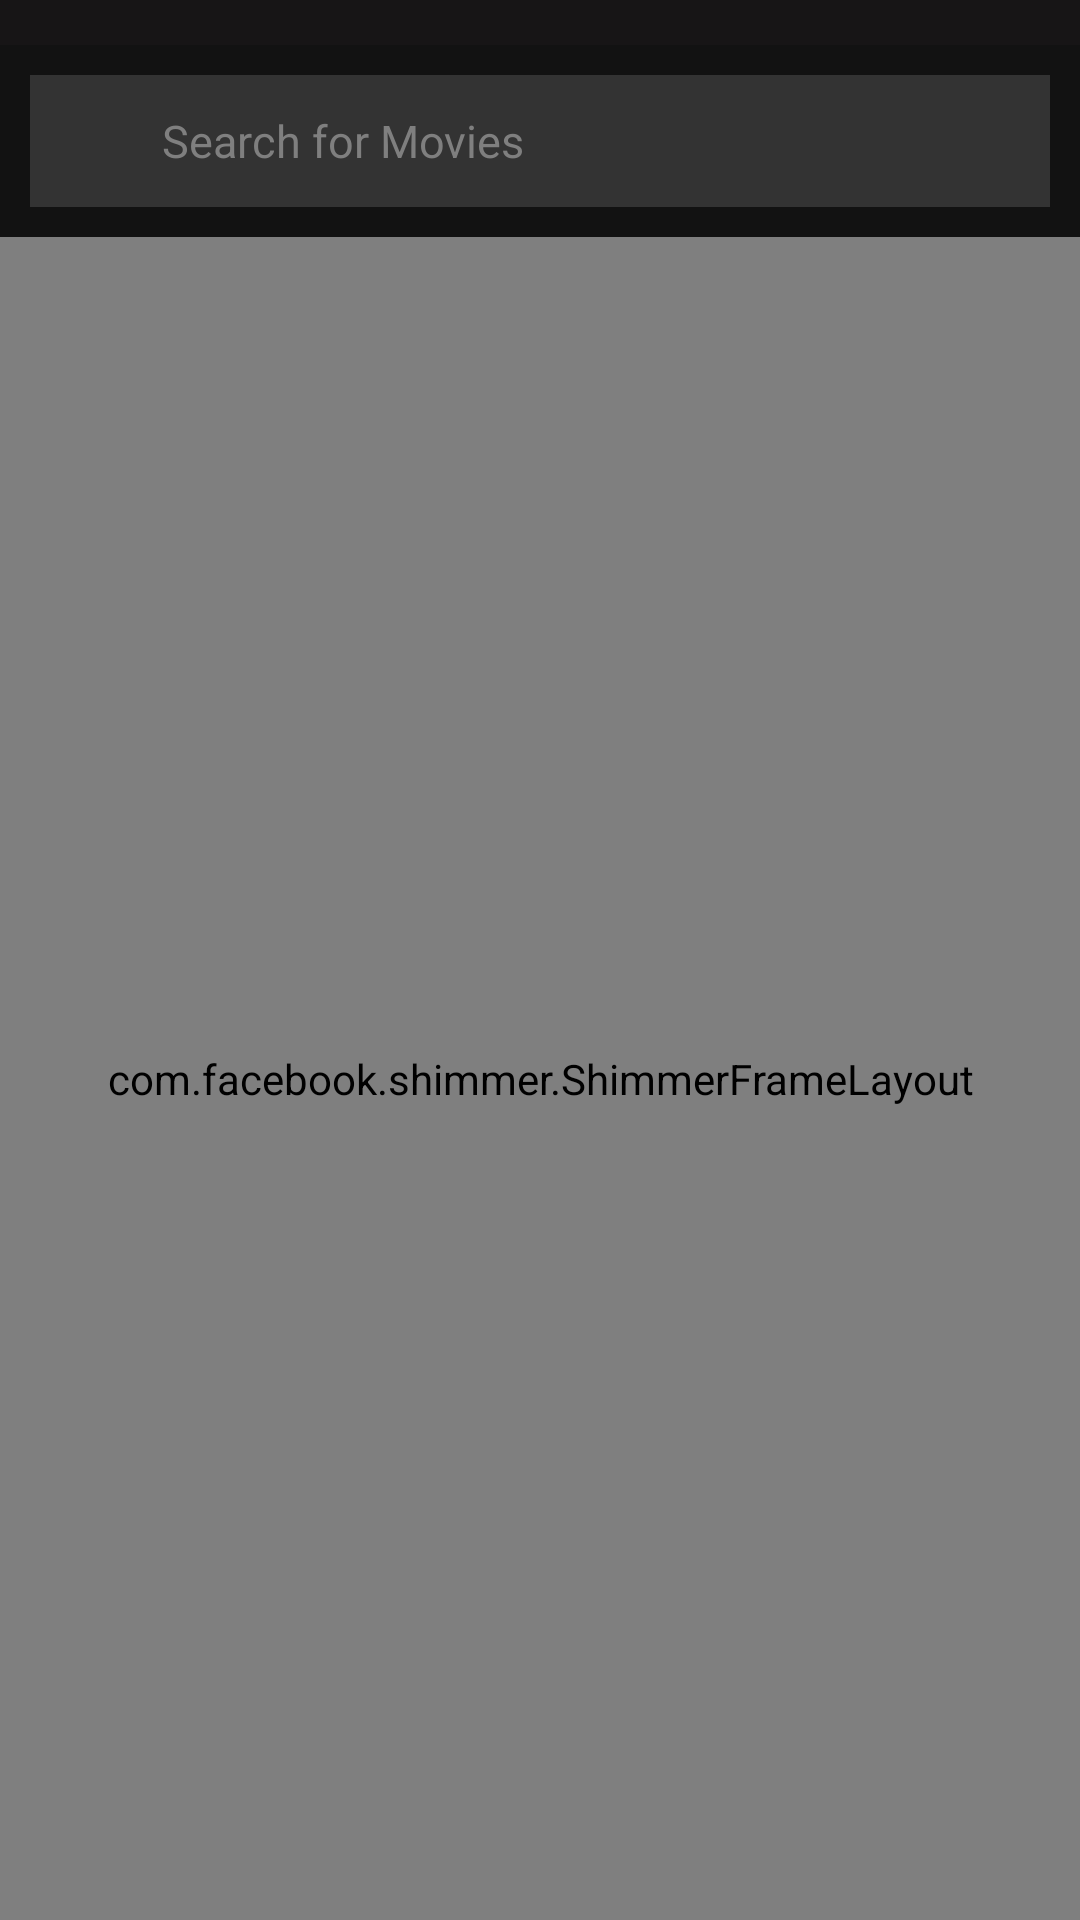

Produce the Android XML layout that renders to this screen, including the resource entries it uses.
<!-- AndroidManifest.xml: application theme AppTheme -->
<!-- res/layout/fragment_movies_list.xml -->
<?xml version="1.0" encoding="utf-8"?>
<androidx.constraintlayout.widget.ConstraintLayout xmlns:android="http://schemas.android.com/apk/res/android"
    android:layout_width="match_parent"
    android:layout_height="match_parent"
    android:background="@color/theme_color"
    android:paddingTop="@dimen/spacing_15"
    xmlns:app="http://schemas.android.com/apk/res-auto">

    <RelativeLayout
        android:id="@+id/rl_search"
        android:layout_width="match_parent"
        android:layout_height="wrap_content"
        android:background="#121212"
        android:padding="@dimen/margin_10"
        app:layout_constraintStart_toStartOf="parent"
        app:layout_constraintTop_toTopOf="parent">

        <RelativeLayout
            android:id="@+id/rl_search_sub"
            android:layout_width="match_parent"
            android:layout_height="wrap_content"
            android:background="@color/search_bg"
            android:focusable="true">

            <ImageView
                android:id="@+id/im_search"
                android:layout_width="@dimen/dimen_24_dp"
                android:layout_height="@dimen/dimen_24_dp"
                android:layout_alignParentLeft="true"
                android:layout_margin="@dimen/spacing_10"
                android:src="@drawable/ic_search"
                app:tint="#b3b3b3" />

            <EditText
                android:id="@+id/edt_search"
                android:layout_width="match_parent"
                android:layout_height="wrap_content"
                android:layout_centerVertical="true"
                android:layout_toLeftOf="@+id/rl_progress"
                android:layout_toRightOf="@+id/im_search"
                android:background="@color/transparent"
                android:focusableInTouchMode="true"
                android:hint="@string/search_hint"
                android:imeOptions="actionDone"
                android:maxLines="1"
                android:singleLine="true"
                android:textColor="#e6e6e6"
                android:textColorHint="#7f7f7f"
                android:textSize="15sp" />

            <RelativeLayout
                android:id="@+id/rl_progress"
                android:layout_width="wrap_content"
                android:layout_height="wrap_content"
                android:layout_alignParentRight="true">

                <ImageView
                    android:id="@+id/im_cancel"
                    android:layout_width="@dimen/dimen_24_dp"
                    android:layout_height="@dimen/dimen_24_dp"
                    android:layout_margin="@dimen/spacing_10"
                    android:src="@drawable/ic_clear"
                    android:visibility="visible"
                    app:tint="#b3b3b3" />

                <ProgressBar
                    android:id="@+id/loader_search_fragment"
                    android:layout_width="@dimen/dimen_24_dp"
                    android:layout_height="@dimen/dimen_24_dp"
                    android:layout_margin="@dimen/spacing_10"
                    android:background="@color/transparent"
                    android:clickable="false"
                    android:elevation="@dimen/spacing_20dp"
                    android:visibility="gone" />
            </RelativeLayout>


        </RelativeLayout>

    </RelativeLayout>

    <androidx.recyclerview.widget.RecyclerView
        android:id="@+id/rv_movies_list"
        android:layout_width="match_parent"
        android:layout_height="0dp"
        android:overScrollMode="never"
        android:visibility="gone"
        android:paddingBottom="@dimen/spacing_46"
        app:layout_constraintTop_toBottomOf="@+id/rl_search"
         />

    <include
        android:id="@+id/loader_layout"
        layout="@layout/layout_loading_shimmer"
        android:layout_width="match_parent"
        android:layout_height="0dp"
        android:visibility="visible"
        app:layout_constraintEnd_toEndOf="parent"
        app:layout_constraintEnd_toStartOf="parent"
        app:layout_constraintTop_toBottomOf="@+id/rl_search"
        app:layout_constraintBottom_toBottomOf="parent"
        />

    <include
        android:id="@+id/empty_layout"
        layout="@layout/layout_zero_case"
        android:layout_width="match_parent"
        android:layout_height="0dp"
        android:visibility="gone"
        app:layout_constraintEnd_toEndOf="parent"
        app:layout_constraintEnd_toStartOf="parent"
        app:layout_constraintTop_toBottomOf="@+id/rl_search"
        app:layout_constraintBottom_toBottomOf="parent"
        />

    <ProgressBar
        android:id="@+id/progress_bottom"
        android:layout_width="@dimen/progress_ht"
        android:layout_height="@dimen/progress_ht"
        app:layout_constraintBottom_toBottomOf="parent"
        app:layout_constraintLeft_toLeftOf="parent"
        app:layout_constraintRight_toRightOf="parent"
        android:visibility="gone"
        />

    <androidx.appcompat.widget.AppCompatImageView
        android:id="@+id/im_grid_switch"
        android:layout_width="@dimen/spacing_80"
        android:layout_height="@dimen/spacing_80"
        app:layout_constraintBottom_toBottomOf="parent"
        app:layout_constraintLeft_toLeftOf="parent"
        android:layout_margin="@dimen/spacing_20dp"
        android:tag="grid"
        android:visibility="gone"
        android:elevation="@dimen/spacing_15"
        android:padding="@dimen/spacing_10"
        android:background="@drawable/round_white"
        app:srcCompat="@drawable/ic_list"/>

    <androidx.appcompat.widget.AppCompatImageView
        android:id="@+id/im_sort"
        android:layout_width="@dimen/spacing_80"
        android:layout_height="@dimen/spacing_80"
        app:layout_constraintBottom_toBottomOf="parent"
        app:layout_constraintRight_toRightOf="parent"
        android:layout_margin="@dimen/spacing_20dp"
        android:tag="dsc"
        android:visibility="gone"
        android:elevation="@dimen/spacing_15"
        android:padding="@dimen/spacing_10"
        android:background="@drawable/round_white"
        app:srcCompat="@drawable/ic_sort"/>
</androidx.constraintlayout.widget.ConstraintLayout>
<!-- res/layout/layout_loading_shimmer.xml (included above) -->
<?xml version="1.0" encoding="utf-8"?>
<com.facebook.shimmer.ShimmerFrameLayout xmlns:android="http://schemas.android.com/apk/res/android"
    android:layout_width="match_parent"
    android:layout_height="match_parent"
    android:background="@color/theme_color"
    android:padding="@dimen/margin_12dp">

    <androidx.appcompat.widget.LinearLayoutCompat
        android:layout_width="match_parent"
        android:layout_height="match_parent"
        android:orientation="vertical">


        <View
            android:layout_width="match_parent"
            android:layout_height="@dimen/layout_shimmer_height"
            android:layout_marginTop="@dimen/margin_12dp"
            android:background="@drawable/shape_rect_rounded_corner_24dp_solid_light_grey"
            />


        <View
            android:layout_width="match_parent"
            android:layout_height="@dimen/layout_shimmer_height"
            android:layout_marginTop="@dimen/margin_12dp"
            android:background="@drawable/shape_rect_rounded_corner_24dp_solid_light_grey"
            />


        <View
            android:layout_width="match_parent"
            android:layout_height="@dimen/layout_shimmer_height"
            android:layout_marginTop="@dimen/margin_12dp"
            android:background="@drawable/shape_rect_rounded_corner_24dp_solid_light_grey"
            />


        <View
            android:layout_width="match_parent"
            android:layout_height="@dimen/layout_shimmer_height"
            android:layout_marginTop="@dimen/margin_12dp"
            android:background="@drawable/shape_rect_rounded_corner_24dp_solid_light_grey"
            />


    </androidx.appcompat.widget.LinearLayoutCompat>
</com.facebook.shimmer.ShimmerFrameLayout>
<!-- res/layout/layout_zero_case.xml (included above) -->
<?xml version="1.0" encoding="utf-8"?>
<androidx.constraintlayout.widget.ConstraintLayout xmlns:android="http://schemas.android.com/apk/res/android"
    android:layout_width="match_parent"
    android:layout_height="match_parent"
    android:background="@color/white"
    android:layout_gravity="center"
    xmlns:app="http://schemas.android.com/apk/res-auto">

    <androidx.appcompat.widget.AppCompatImageView
        android:id="@+id/zerocase_image"
        android:layout_width="@dimen/spacing_150"
        android:layout_height="@dimen/spacing_150"
        android:layout_marginBottom="@dimen/spacing_20dp"
        android:clipToPadding="false"
        android:paddingLeft="@dimen/spacing_20dp"
        android:paddingRight="@dimen/spacing_20dp"
        app:layout_constraintBottom_toBottomOf="parent"
        app:layout_constraintTop_toTopOf="parent"
        app:layout_constraintLeft_toLeftOf="parent"
        app:layout_constraintRight_toRightOf="parent"
        app:srcCompat="@drawable/ic_error" />

    <androidx.appcompat.widget.AppCompatTextView
        android:id="@+id/tv_zero_case"
        android:layout_width="0dp"
        android:layout_height="wrap_content"
        android:fontFamily="@font/opensans_bold"
        android:gravity="center"
        android:text="@string/no_results"
        android:textColor="@color/black"
        android:textSize="@dimen/app_text_size_26"
        android:maxLines="2"
        app:layout_constraintEnd_toEndOf="parent"
        app:layout_constraintStart_toStartOf="parent"
        app:layout_constraintTop_toBottomOf="@id/zerocase_image" />


    <com.google.android.material.button.MaterialButton
        android:id="@+id/btn_retry"
        android:layout_width="wrap_content"
        android:gravity="center"
        style="@style/App.Widget.ButtonStyle"
        android:layout_height="wrap_content"
        app:layout_constraintTop_toBottomOf="@+id/tv_zero_case"
        app:layout_constraintLeft_toLeftOf="parent"
        app:layout_constraintRight_toRightOf="parent"
        android:minWidth="@dimen/dimen_250"
        android:textColor="@color/white"
        android:text="@string/retry"
        android:visibility="gone"
        android:layout_marginTop="@dimen/spacing_20dp"
        android:background="@color/colorAccent"
        />
</androidx.constraintlayout.widget.ConstraintLayout>
<!-- resources referenced by this layout -->
<resources>
  <color name="black">#FF000000</color>
  <color name="colorAccent">#04a1e7</color>
  <color name="search_bg">#333333</color>
  <color name="theme_color">#171516</color>
  <color name="transparent">#00000000</color>
  <color name="white">#FFFFFFFF</color>
  <dimen name="app_text_size_26">26sp</dimen>
  <dimen name="dimen_24_dp">24dp</dimen>
  <dimen name="dimen_250">250dp</dimen>
  <dimen name="layout_shimmer_height">180dp</dimen>
  <dimen name="margin_10">10dp</dimen>
  <dimen name="margin_12dp">12dp</dimen>
  <dimen name="progress_ht">30dp</dimen>
  <dimen name="spacing_10">10dp</dimen>
  <dimen name="spacing_15">15dp</dimen>
  <dimen name="spacing_150">180dp</dimen>
  <dimen name="spacing_20dp">20dp</dimen>
  <dimen name="spacing_46">46dp</dimen>
  <dimen name="spacing_80">65dp</dimen>
  <!-- drawable ic_list (drawable) -->
  <vector xmlns:android="http://schemas.android.com/apk/res/android"
      android:width="24dp"
      android:height="24dp"
      android:viewportWidth="24"
      android:viewportHeight="24">
      <path
          android:fillColor="@color/colorAccent"
          android:pathData="M4,14h4v-4L4,10v4zM4,19h4v-4L4,15v4zM4,9h4L8,5L4,5v4zM9,14h12v-4L9,10v4zM9,19h12v-4L9,15v4zM9,5v4h12L21,5L9,5z" />
  </vector>
  <!-- drawable ic_sort (drawable) -->
  <vector xmlns:android="http://schemas.android.com/apk/res/android"
      android:width="24dp"
      android:height="24dp"
      android:viewportWidth="24"
      android:viewportHeight="24">
      <path
          android:fillColor="@color/colorAccent"
          android:pathData="M3,18h6v-2L3,16v2zM3,6v2h18L21,6L3,6zM3,13h12v-2L3,11v2z" />
  </vector>
  <!-- drawable round_white (drawable) -->
  <?xml version="1.0" encoding="utf-8"?>
  <shape
      xmlns:android="http://schemas.android.com/apk/res/android"
      android:shape="oval">
  
      <solid
          android:color="@color/white"/>
  
      <size
          android:height="60dp"
          android:width="60dp" />
  </shape>
  <!-- drawable shape_rect_rounded_corner_24dp_solid_light_grey (drawable) -->
  <?xml version="1.0" encoding="utf-8"?>
  <shape xmlns:android="http://schemas.android.com/apk/res/android"
      android:shape="rectangle">
      <corners android:radius="@dimen/margin_12dp"/>
      <solid android:color="@color/color_333333"/>
  </shape>
  <string name="no_results">No Results Found</string>
  <string name="retry">Retry</string>
  <string name="search_hint">Search for Movies</string>
  <style name="AppTheme" parent="Theme.MaterialComponents.Light.NoActionBar.Bridge">
          <item name="colorPrimary">@color/theme_color</item>
          <item name="colorPrimaryDark">@color/theme_color</item>
          <item name="colorAccent">@color/colorAccent</item>
          <item name="windowActionBar">false</item>
          <item name="windowNoTitle">true</item>
          <item name="android:windowBackground">@android:color/black</item>
          <item name="android:navigationBarColor" tools:targetApi="lollipop">@android:color/black</item>
          <item name="android:windowContentTransitions" tools:targetApi="lollipop">true</item>
      </style>
  <color name="color_333333">#d7d7d7</color>
  <dimen name="button_vertical_padding">8dp</dimen>
  <dimen name="button_text_size">@dimen/app_text_size_20</dimen>
  <dimen name="button_min_height">48dp</dimen>
  <dimen name="app_text_size_20">20sp</dimen>
</resources>
